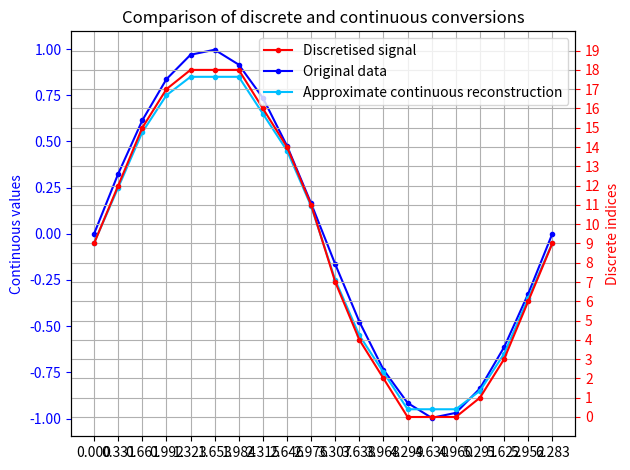

This figure's Python source:
# -*- coding: utf-8 -*-
"""Multidimensional discrete <-> continuous conversions

[redacted]
"""

import math
import collections
import numpy as np


def adc(vec, low_bounds, high_bounds, size):
    """Recursive multidimensional analog to digital conversion

    Converts a vector of continuous coordinates to a single index into a
    discretised version of the same space.

    Args:
        vec (numpy array): Vector of coordinates to convert
        low (numpy array): Vector of minimum values for each dimension
        high (numpy array): Vector of maximum values for each dimension
        size (list): List of discretisation levels for each dimension

    Returns:
        (int): Discrete index into the discretised space
    """

    assert len(vec) == len(low_bounds) == len(high_bounds) == len(size), \
        "Vectors are not correct shape"
    

    def _adc(val, min_val, max_val, steps):
        """Analog to digital level conversion

        Args:
            val (float): Analog value to convert
            min_val (float): Minimum possible analog value
            max_val (float): Maximum possible analog value
            steps (int): Number of discrete levels

        Returns:
            (int): Discrete index of the resulting digital level
        """
        return int((val - min_val) / (max_val - min_val) * (steps-1))


    if len(vec) == 1:
        # Reached single dimensional case - apply analog to digital formula
        return _adc(vec[0], low_bounds[0], high_bounds[0], size[0])

    else:
        # Pop off leading elements
        val, vec = vec[0], vec[1:]
        min_val, low_bounds = low_bounds[0], low_bounds[1:]
        max_val, high_bounds = high_bounds[0], high_bounds[1:]
        steps, size = size[0], size[1:]
        size_of_lower_dimensions = np.prod(size)

        # Compute the current dimension's index
        index = _adc(val, min_val, max_val, steps) * size_of_lower_dimensions

        # Recurse
        index += adc(vec, low_bounds, high_bounds, size)

        # Convert to int
        return int(index)


def dac(index, low_bounds, high_bounds, size):
    """Recursive multidimensional digital to analog conversion

    Converts a single index into a discreteised multidimensional space to a
    vector of approximate continuous coordinates into that space.

    Args:
        x (integer): Discrete index to convert
        low_bounds (numpy array): Vector of minimum values for each dimension
        high_bounds (numpy array): Vector of maximum values for each dimension
        size (list): List of discretisation levels for each dimension

    Returns:
        (numpy array): Vector of approximate continuous coordinates
    """

    assert len(low_bounds) == len(high_bounds) == len(size), \
        "Vectors are not correct shape"


    def _dac(x, min_val, max_val, steps):
        """Digital to analog level conversion

        Args:
            x (int): Digital value to convert
            min_val (float): Minimum possible analog value
            max_val (float): Maximum possible analog value
            steps (int): Number of discrete levels

        Returns:
            (float): Analog value of the given index
        """
        return ((max_val - min_val) / steps) * (x + 0.5) + min_val

    
    def flatten(l):
        """Flatten an irregular recursive list of lists

        Args:
            l (list): A list of arbitrarily nested lists

        Returns:
            (list): Flattened list containing ordered elements of all
                sub-lists
        """
        for el in l:
            if isinstance(el, collections.Iterable) \
                and not isinstance(el, (str, bytes)):
                yield from flatten(el)
            else:
                yield el
        

    if len(low_bounds) == 1:
        # Reached single dimensional case - apply digital to analog formula
        return _dac(index, low_bounds[0], high_bounds[0], size[0])

    else:
        # Pop off leading elements
        min_val, low_bounds = low_bounds[0], low_bounds[1:]
        max_val, high_bounds = high_bounds[0], high_bounds[1:]
        steps, size = size[0], size[1:]
        size_of_lower_dimensions = np.prod(size)

        # Compute the current dimension's index
        current_index = math.floor(index / size_of_lower_dimensions)

        # Recurse
        ret = [
            _dac(current_index, min_val, max_val, steps),
            dac(
                index - current_index * size_of_lower_dimensions,
                low_bounds,
                high_bounds,
                size
            )
        ]

        # Flatten the list of lists
        return np.array(list(flatten(ret)))


if __name__ == "__main__":
    # Run simple test case / demo

    num_steps = 20
    x = np.linspace(0, 2*math.pi, 20)
    y = np.sin(x)
    y_disc = [adc([yi], [-1], [1], [num_steps]) for yi in y]
    y_cts = [dac(yi, [-1], [1], [num_steps]) for yi in y_disc]

    # Plot results
    import matplotlib.pyplot as plt
    fig, ax1 = plt.subplots()

    ax2 = ax1.twinx()
    ln1 = ax2.plot(x, y_disc, 'r.-', label="Discretised signal")
    ax2.set_ylabel('Discrete indices', color='r')
    ax2.set_yticks(range(0, num_steps))
    ax2.set_ylim([-1, num_steps])
    ax2.tick_params('y', colors='r')

    ln2 = ax1.plot(x, y, 'b.-', label="Original data")
    ln3 = ax1.plot(x, y_cts, '.-', color="deepskyblue", label="Approximate continuous reconstruction")
    ax1.set_ylabel('Continuous values', color='b')
    ax1.tick_params('y', colors='b')
    ax1.grid(axis='x')
    ax2.set_xticks(x)

    # Add legend
    lns = ln1 + ln2 + ln3
    labs = [l.get_label() for l in lns]
    ax2.legend(lns, labs, loc=0)

    plt.title("Comparison of discrete and continuous conversions")
    fig.tight_layout()
    plt.grid()
    plt.show()
